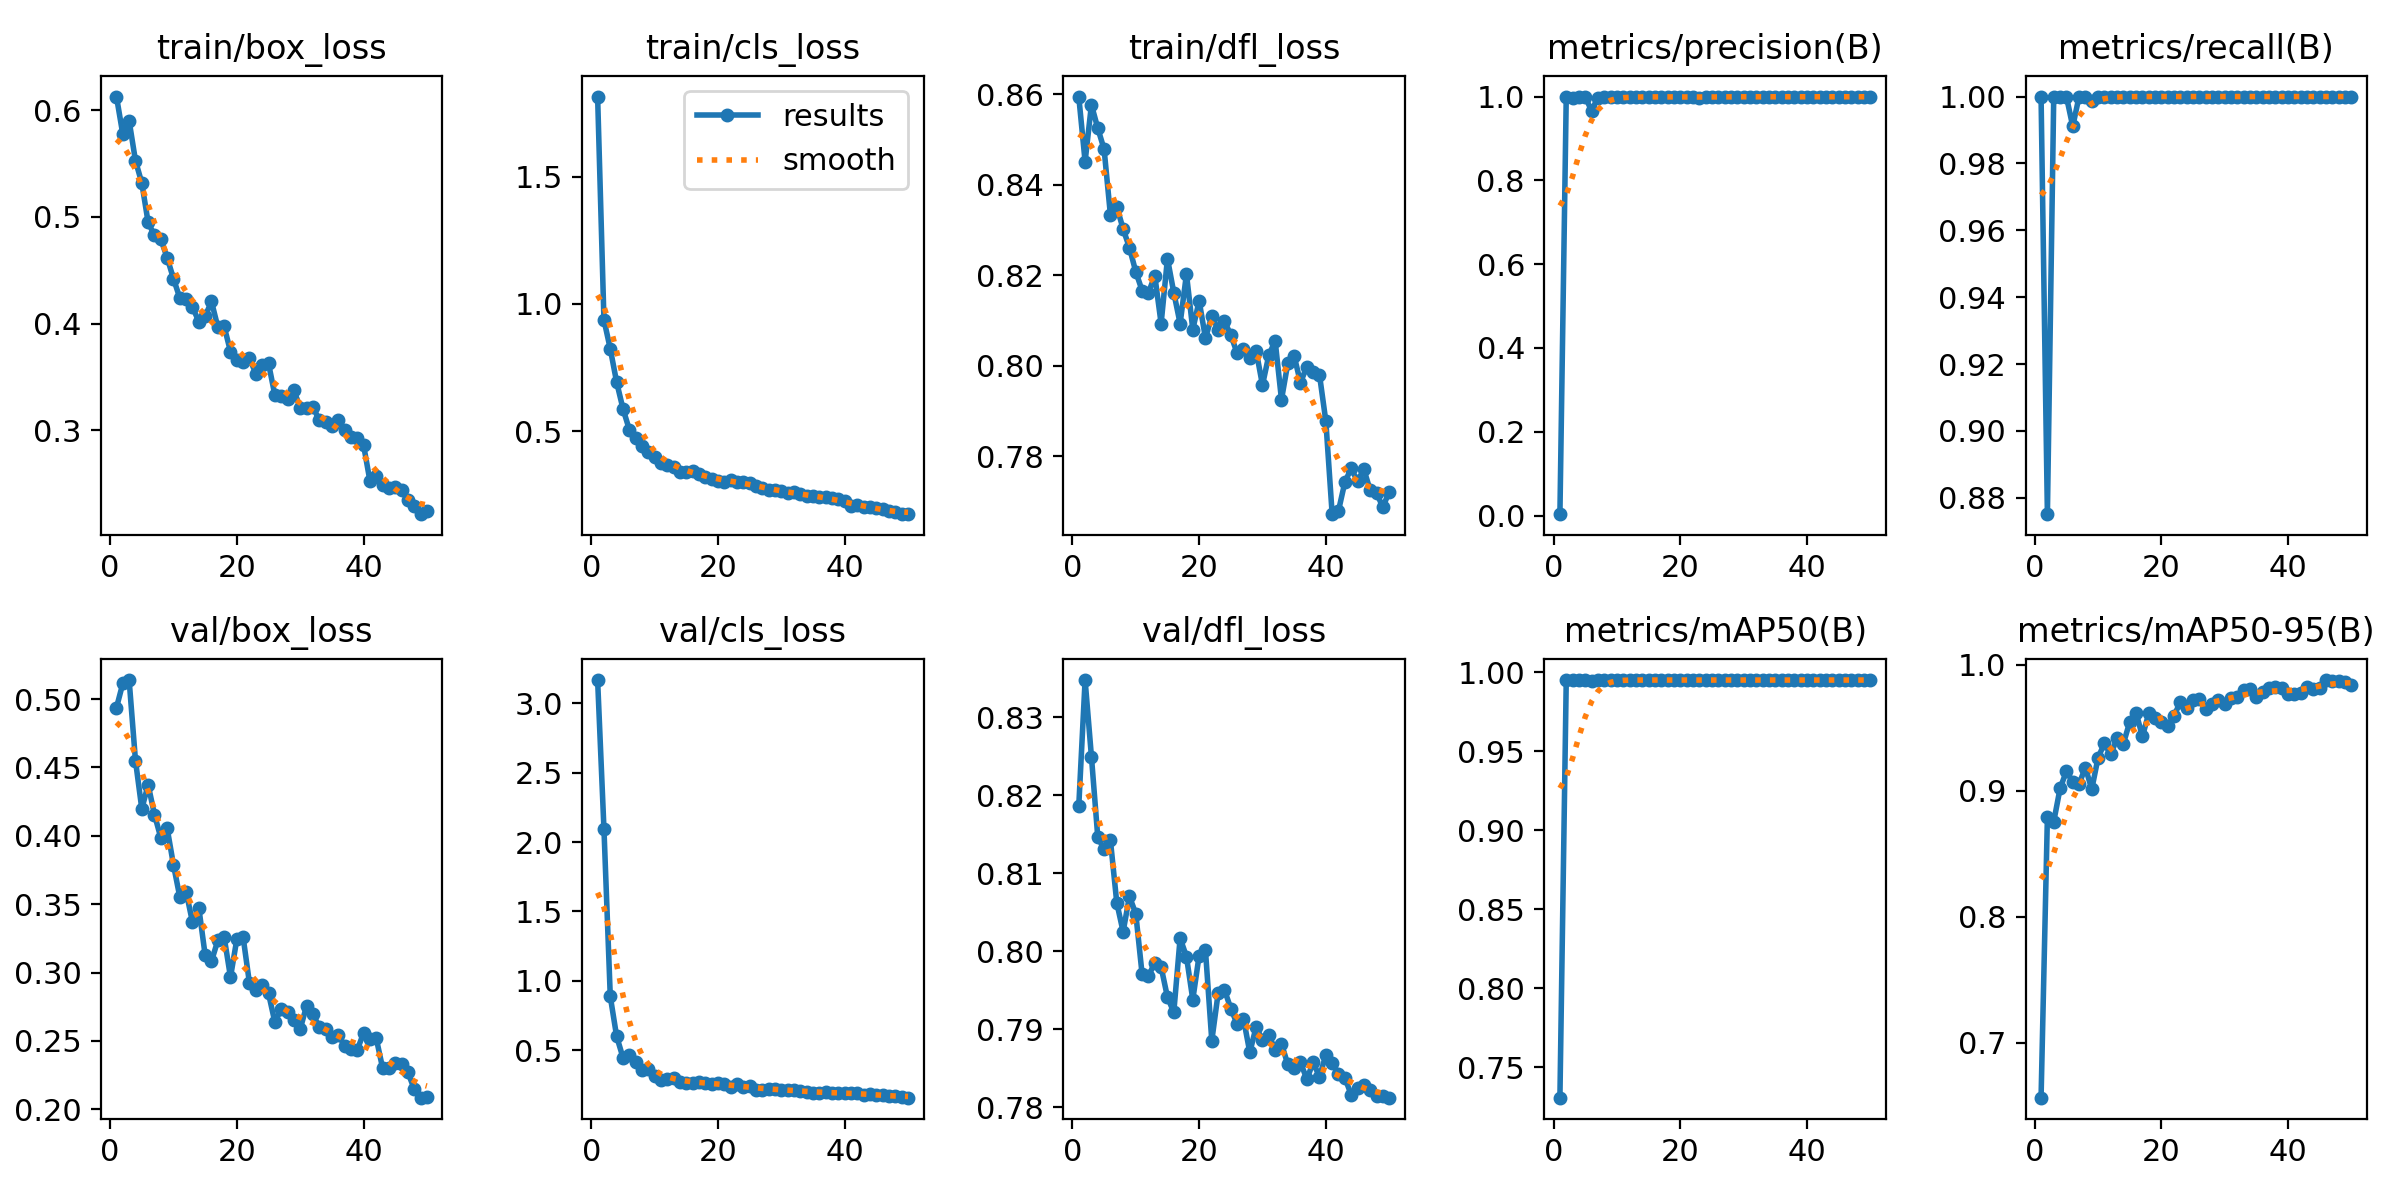

The table this chart was drawn from, first rows:
epoch, time, train/box_loss, train/cls_loss, train/dfl_loss, metrics/precision(B), metrics/recall(B), metrics/mAP50(B), metrics/mAP50-95(B), val/box_loss, val/cls_loss, val/dfl_loss, lr/pg0, lr/pg1, lr/pg2
1, 78.89, 0.6129, 1.816, 0.8595, 0.00333, 1, 0.7307, 0.6562, 0.4937, 3.168, 0.8186, 0.0006531, 0.0006531, 0.0006531
2, 156.3, 0.5776, 0.9372, 0.8451, 1, 0.8751, 0.995, 0.8792, 0.5114, 2.094, 0.8348, 0.001294, 0.001294, 0.001294
3, 232.7, 0.5902, 0.8233, 0.8577, 0.997, 1, 0.995, 0.8754, 0.5139, 0.8861, 0.8249, 0.001908, 0.001908, 0.001908
4, 310.6, 0.5528, 0.6928, 0.8525, 0.9986, 1, 0.995, 0.9019, 0.4551, 0.5992, 0.8146, 0.001881, 0.001881, 0.001881
5, 388, 0.5318, 0.5881, 0.8479, 0.9983, 1, 0.995, 0.9155, 0.4197, 0.4461, 0.8131, 0.001842, 0.001842, 0.001842
6, 465.8, 0.4948, 0.5059, 0.8333, 0.9666, 0.9911, 0.9945, 0.9072, 0.4374, 0.4637, 0.8142, 0.001802, 0.001802, 0.001802
7, 543.8, 0.4827, 0.4738, 0.8352, 0.9975, 1, 0.995, 0.9055, 0.4156, 0.4155, 0.8062, 0.001762, 0.001762, 0.001762
8, 622.2, 0.4791, 0.4418, 0.8302, 0.9988, 1, 0.995, 0.9185, 0.3986, 0.3563, 0.8025, 0.001723, 0.001723, 0.001723
9, 699.4, 0.4618, 0.4183, 0.8261, 1, 0.9985, 0.995, 0.9012, 0.4056, 0.3668, 0.807, 0.001683, 0.001683, 0.001683
10, 776.6, 0.4421, 0.3993, 0.8208, 0.9994, 1, 0.995, 0.9264, 0.3787, 0.3101, 0.8048, 0.001644, 0.001644, 0.001644
11, 849.5, 0.424, 0.3756, 0.8166, 0.9995, 1, 0.995, 0.9377, 0.3553, 0.2852, 0.797, 0.001604, 0.001604, 0.001604
12, 919.6, 0.4232, 0.3664, 0.8161, 0.9995, 1, 0.995, 0.9289, 0.359, 0.2925, 0.7968, 0.001564, 0.001564, 0.001564
13, 991.6, 0.4155, 0.3582, 0.8199, 0.9978, 1, 0.995, 0.9418, 0.3369, 0.2957, 0.7985, 0.001525, 0.001525, 0.001525
14, 1063, 0.4019, 0.3399, 0.8093, 0.9988, 1, 0.995, 0.9375, 0.3473, 0.2719, 0.798, 0.001485, 0.001485, 0.001485
15, 1134, 0.4069, 0.3408, 0.8237, 0.9994, 1, 0.995, 0.9548, 0.3128, 0.2627, 0.7941, 0.001446, 0.001446, 0.001446
16, 1204, 0.4207, 0.3422, 0.8162, 0.9992, 1, 0.995, 0.9619, 0.3083, 0.2629, 0.7922, 0.001406, 0.001406, 0.001406
17, 1274, 0.3968, 0.3313, 0.8093, 0.9994, 1, 0.995, 0.9432, 0.3236, 0.2721, 0.8017, 0.001366, 0.001366, 0.001366
18, 1344, 0.3973, 0.3202, 0.8202, 0.9995, 1, 0.995, 0.9616, 0.326, 0.2656, 0.7993, 0.001327, 0.001327, 0.001327
19, 1414, 0.3738, 0.3112, 0.808, 0.9995, 1, 0.995, 0.958, 0.2967, 0.2543, 0.7938, 0.001287, 0.001287, 0.001287
20, 1483, 0.3662, 0.3031, 0.8143, 0.9993, 1, 0.995, 0.955, 0.3244, 0.2606, 0.7994, 0.001248, 0.001248, 0.001248
21, 1553, 0.3639, 0.3009, 0.8061, 0.9991, 1, 0.995, 0.9511, 0.3257, 0.2534, 0.8001, 0.001208, 0.001208, 0.001208
22, 1627, 0.3674, 0.3068, 0.811, 0.9994, 1, 0.995, 0.9597, 0.2921, 0.2352, 0.7885, 0.001168, 0.001168, 0.001168
23, 1697, 0.3531, 0.2994, 0.808, 0.996, 1, 0.995, 0.9708, 0.287, 0.2539, 0.7946, 0.001129, 0.001129, 0.001129
24, 1773, 0.3609, 0.3002, 0.8098, 0.9994, 1, 0.995, 0.9656, 0.2913, 0.2359, 0.795, 0.001089, 0.001089, 0.001089
25, 1859, 0.3627, 0.2974, 0.8068, 0.999, 1, 0.995, 0.9718, 0.2848, 0.2404, 0.7926, 0.00105, 0.00105, 0.00105
26, 1956, 0.333, 0.2845, 0.8028, 0.9993, 1, 0.995, 0.9733, 0.2638, 0.2136, 0.7907, 0.00101, 0.00101, 0.00101
27, 2053, 0.3324, 0.2761, 0.8038, 0.9995, 1, 0.995, 0.9648, 0.2732, 0.2144, 0.7913, 0.0009704, 0.0009704, 0.0009704
28, 2149, 0.3288, 0.2669, 0.8016, 0.9995, 1, 0.995, 0.9687, 0.2713, 0.221, 0.787, 0.0009308, 0.0009308, 0.0009308
29, 2246, 0.3373, 0.2693, 0.8033, 0.9995, 1, 0.995, 0.9725, 0.2651, 0.2162, 0.7903, 0.0008912, 0.0008912, 0.0008912
30, 2340, 0.3212, 0.2648, 0.7957, 0.9995, 1, 0.995, 0.9692, 0.2586, 0.2094, 0.7886, 0.0008516, 0.0008516, 0.0008516
31, 2434, 0.3209, 0.2575, 0.8023, 0.9994, 1, 0.995, 0.9738, 0.2756, 0.2143, 0.7893, 0.000812, 0.000812, 0.000812
32, 2527, 0.3221, 0.2586, 0.8055, 0.9993, 1, 0.995, 0.9745, 0.2695, 0.2141, 0.7874, 0.0007724, 0.0007724, 0.0007724
33, 2609, 0.3095, 0.2507, 0.7925, 0.9993, 1, 0.995, 0.9805, 0.2606, 0.2071, 0.7881, 0.0007328, 0.0007328, 0.0007328
34, 2684, 0.3078, 0.2461, 0.8005, 0.9993, 1, 0.995, 0.9806, 0.2588, 0.1993, 0.7855, 0.0006932, 0.0006932, 0.0006932
35, 2761, 0.3042, 0.2459, 0.8022, 0.9995, 1, 0.995, 0.9746, 0.2529, 0.1898, 0.785, 0.0006536, 0.0006536, 0.0006536
36, 2836, 0.3092, 0.241, 0.7962, 0.9995, 1, 0.995, 0.9785, 0.2546, 0.1923, 0.7858, 0.000614, 0.000614, 0.000614
37, 2911, 0.3003, 0.241, 0.7998, 0.9995, 1, 0.995, 0.9813, 0.2465, 0.1987, 0.7836, 0.0005744, 0.0005744, 0.0005744
38, 2984, 0.2941, 0.2349, 0.7986, 0.9995, 1, 0.995, 0.9826, 0.244, 0.189, 0.7857, 0.0005348, 0.0005348, 0.0005348
39, 3059, 0.2927, 0.2334, 0.798, 0.9995, 1, 0.995, 0.9816, 0.2433, 0.1884, 0.7839, 0.0004952, 0.0004952, 0.0004952
40, 3134, 0.2862, 0.2246, 0.7877, 0.9994, 1, 0.995, 0.9766, 0.2558, 0.1902, 0.7867, 0.0004556, 0.0004556, 0.0004556
41, 3207, 0.2528, 0.2069, 0.7671, 0.9994, 1, 0.995, 0.9768, 0.2511, 0.1918, 0.7857, 0.000416, 0.000416, 0.000416
42, 3281, 0.2569, 0.2096, 0.7679, 0.9995, 1, 0.995, 0.9776, 0.2521, 0.1922, 0.7843, 0.0003764, 0.0003764, 0.0003764
43, 3355, 0.2481, 0.2004, 0.7742, 0.9995, 1, 0.995, 0.9823, 0.2305, 0.1786, 0.7838, 0.0003368, 0.0003368, 0.0003368
44, 3427, 0.2459, 0.2006, 0.7773, 0.9995, 1, 0.995, 0.9811, 0.2301, 0.1823, 0.7816, 0.0002972, 0.0002972, 0.0002972
45, 3501, 0.2466, 0.196, 0.7744, 0.9995, 1, 0.995, 0.9813, 0.2342, 0.1751, 0.7824, 0.0002576, 0.0002576, 0.0002576
46, 3578, 0.2439, 0.1914, 0.7771, 0.9995, 1, 0.995, 0.988, 0.2328, 0.1772, 0.7829, 0.000218, 0.000218, 0.000218
47, 3649, 0.2347, 0.1846, 0.7724, 0.9995, 1, 0.995, 0.9872, 0.2271, 0.1694, 0.7822, 0.0001784, 0.0001784, 0.0001784
48, 3720, 0.2286, 0.1807, 0.7719, 0.9995, 1, 0.995, 0.9876, 0.2149, 0.1649, 0.7814, 0.0001388, 0.0001388, 0.0001388
49, 3790, 0.2212, 0.1735, 0.7687, 0.9995, 1, 0.995, 0.9865, 0.2086, 0.1628, 0.7814, 9.92e-05, 9.92e-05, 9.92e-05
50, 3859, 0.2246, 0.173, 0.7721, 0.9995, 1, 0.995, 0.9844, 0.2091, 0.1564, 0.7812, 5.96e-05, 5.96e-05, 5.96e-05
